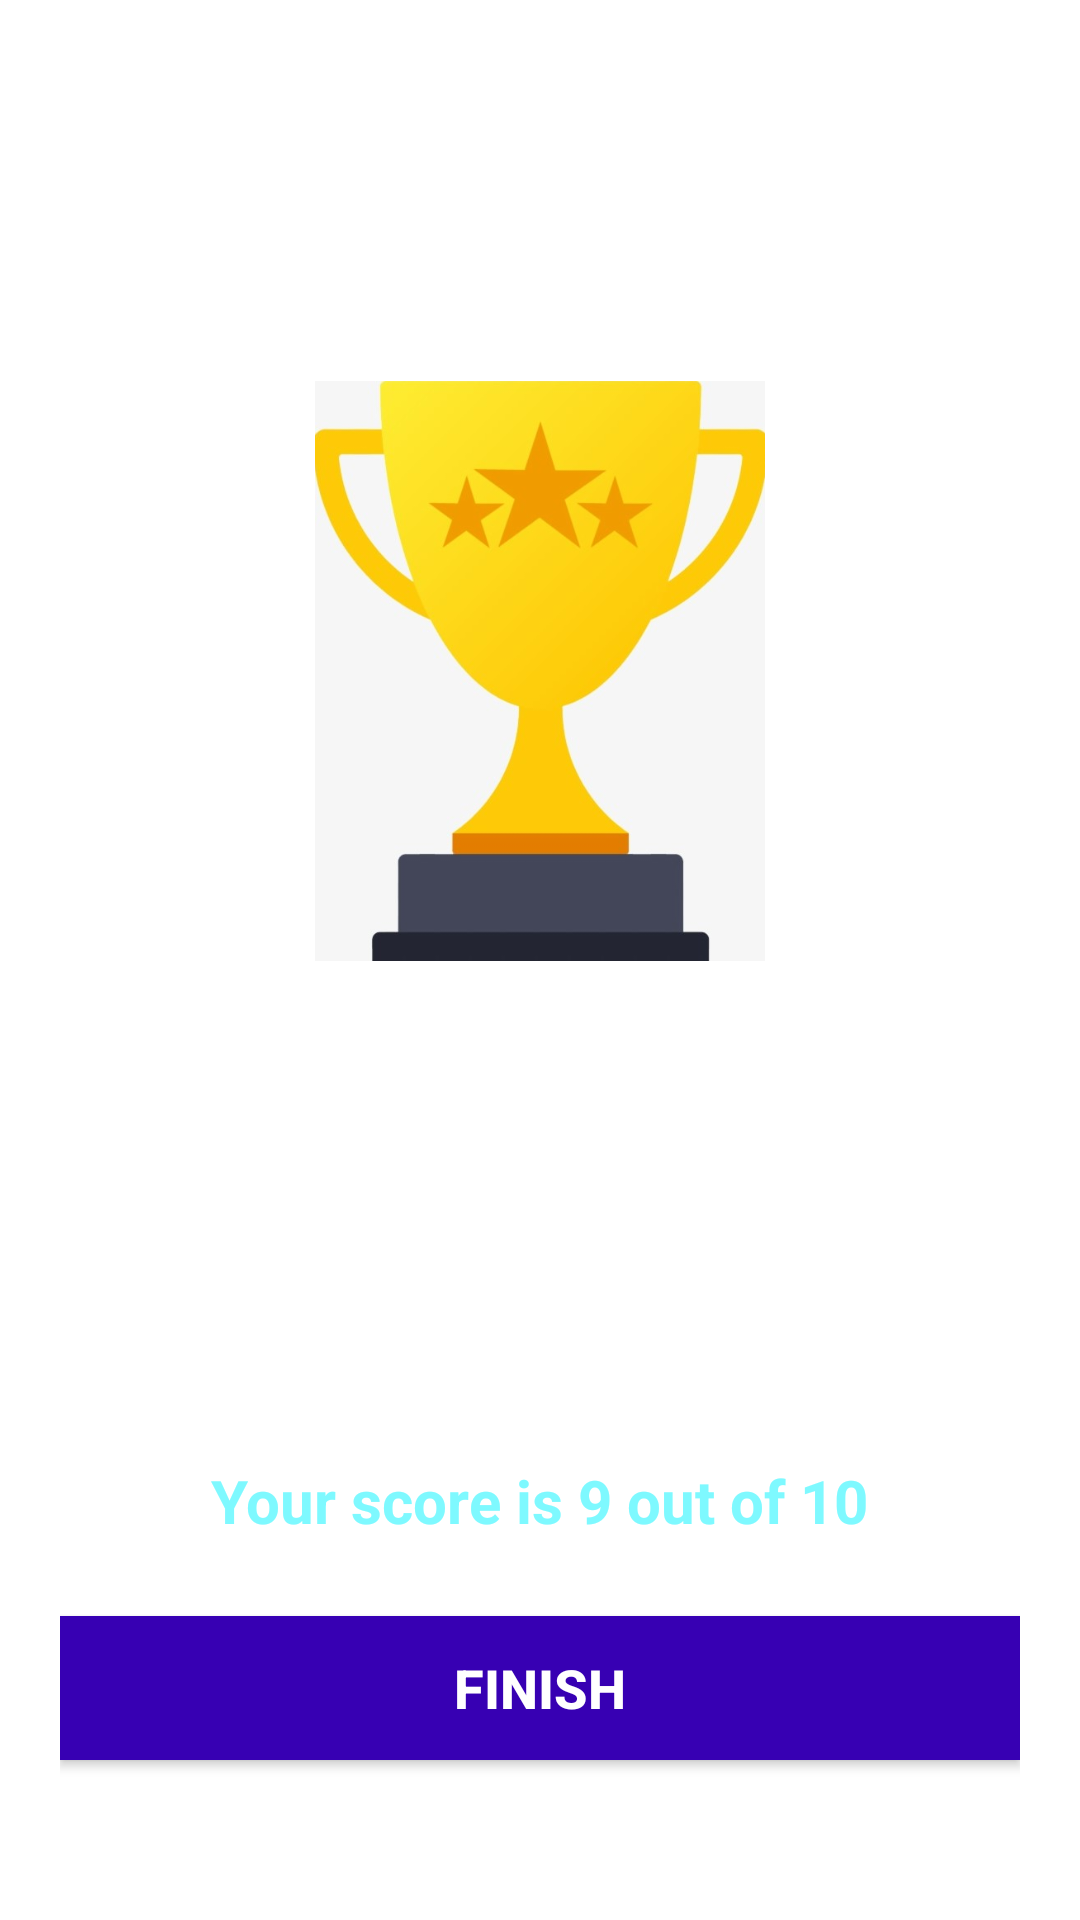

Android layout source for this screen:
<!-- AndroidManifest.xml: application theme Theme.HybridQuiz -->
<!-- res/layout/activity_result.xml -->
<?xml version="1.0" encoding="utf-8"?>
<LinearLayout xmlns:android="http://schemas.android.com/apk/res/android"
    xmlns:app="http://schemas.android.com/apk/res-auto"
    xmlns:tools="http://schemas.android.com/tools"
    android:layout_width="match_parent"
    android:layout_height="match_parent"
    android:gravity="center_horizontal"
    android:padding="20dp"
    android:orientation="vertical"
    android:background="@drawable/appbackground"
    tools:context=".ResultActivity">

    <TextView
        android:layout_width="match_parent"
        android:layout_height="wrap_content"
        android:layout_marginTop="50dp"
        android:text="RESULT"
        android:textSize="25sp"
        android:textStyle="bold"
        android:textColor="@android:color/white"
        android:gravity="center" />

    <ImageView
        android:layout_width="150dp"
        android:layout_height="200dp"
        android:layout_marginTop="20dp"
        android:layout_marginHorizontal="100dp"
        android:layout_marginBottom="50dp"
        android:contentDescription="image"
        android:src="@drawable/ic_trophy" />

    <TextView
        android:id="@+id/tv_congratulations"
        android:layout_width="wrap_content"
        android:layout_height="wrap_content"
        android:layout_marginTop="10dp"
        android:text="Hey, Congrats!"
        android:textColor="@android:color/white"
        android:textSize="25sp"
        android:textStyle="bold" />

    <TextView
        android:id="@+id/tv_name"
        android:layout_width="wrap_content"
        android:layout_height="wrap_content"
        android:layout_marginTop="30dp"
        android:text="username"
        android:textColor="@android:color/white"
        android:textSize="22sp"
        android:textStyle="bold"
        />

    <TextView
        android:id="@+id/tv_score"
        android:layout_width="wrap_content"
        android:layout_height="wrap_content"
        android:layout_marginTop="10dp"
        android:text="Your score is 9 out of 10"
        android:textSize="20sp"
        android:textColor="#7EF9FF"
        android:textStyle="bold"
        />
    <Button
        android:id="@+id/btn_finish"
        android:layout_width="match_parent"
        android:layout_height="wrap_content"
        android:layout_marginTop="25dp"
        android:background="@color/design_default_color_primary_variant"
        android:text="FINISH"
        android:textColor="@color/white"
        android:textSize="18sp"
        android:textStyle="bold"/>
</LinearLayout>
<!-- resources referenced by this layout -->
<resources>
  <!-- drawable ic_trophy: png bitmap (drawable, 47483 bytes) -->
  <style name="Theme.HybridQuiz" parent="Theme.MaterialComponents.DayNight.DarkActionBar">
          
          <item name="colorPrimary">@color/purple_500</item>
          <item name="colorPrimaryVariant">@color/purple_700</item>
          <item name="colorOnPrimary">@color/white</item>
          
          <item name="colorSecondary">@color/teal_200</item>
          <item name="colorSecondaryVariant">@color/teal_700</item>
          <item name="colorOnSecondary">@color/black</item>
          
          <item name="android:statusBarColor" tools:targetApi="l">?attr/colorPrimaryVariant</item>
          
      </style>
  <!-- not gathered from this repository: default colours our renderer supplied (Android Studio template values) -->
  <color name="purple_500">#FF6200EE</color>
  <color name="purple_700">#FF3700B3</color>
  <color name="teal_200">#FF03DAC5</color>
  <color name="teal_700">#FF018786</color>
  <color name="black">#FF000000</color>
  <color name="white">#FFFFFFFF</color>
</resources>
